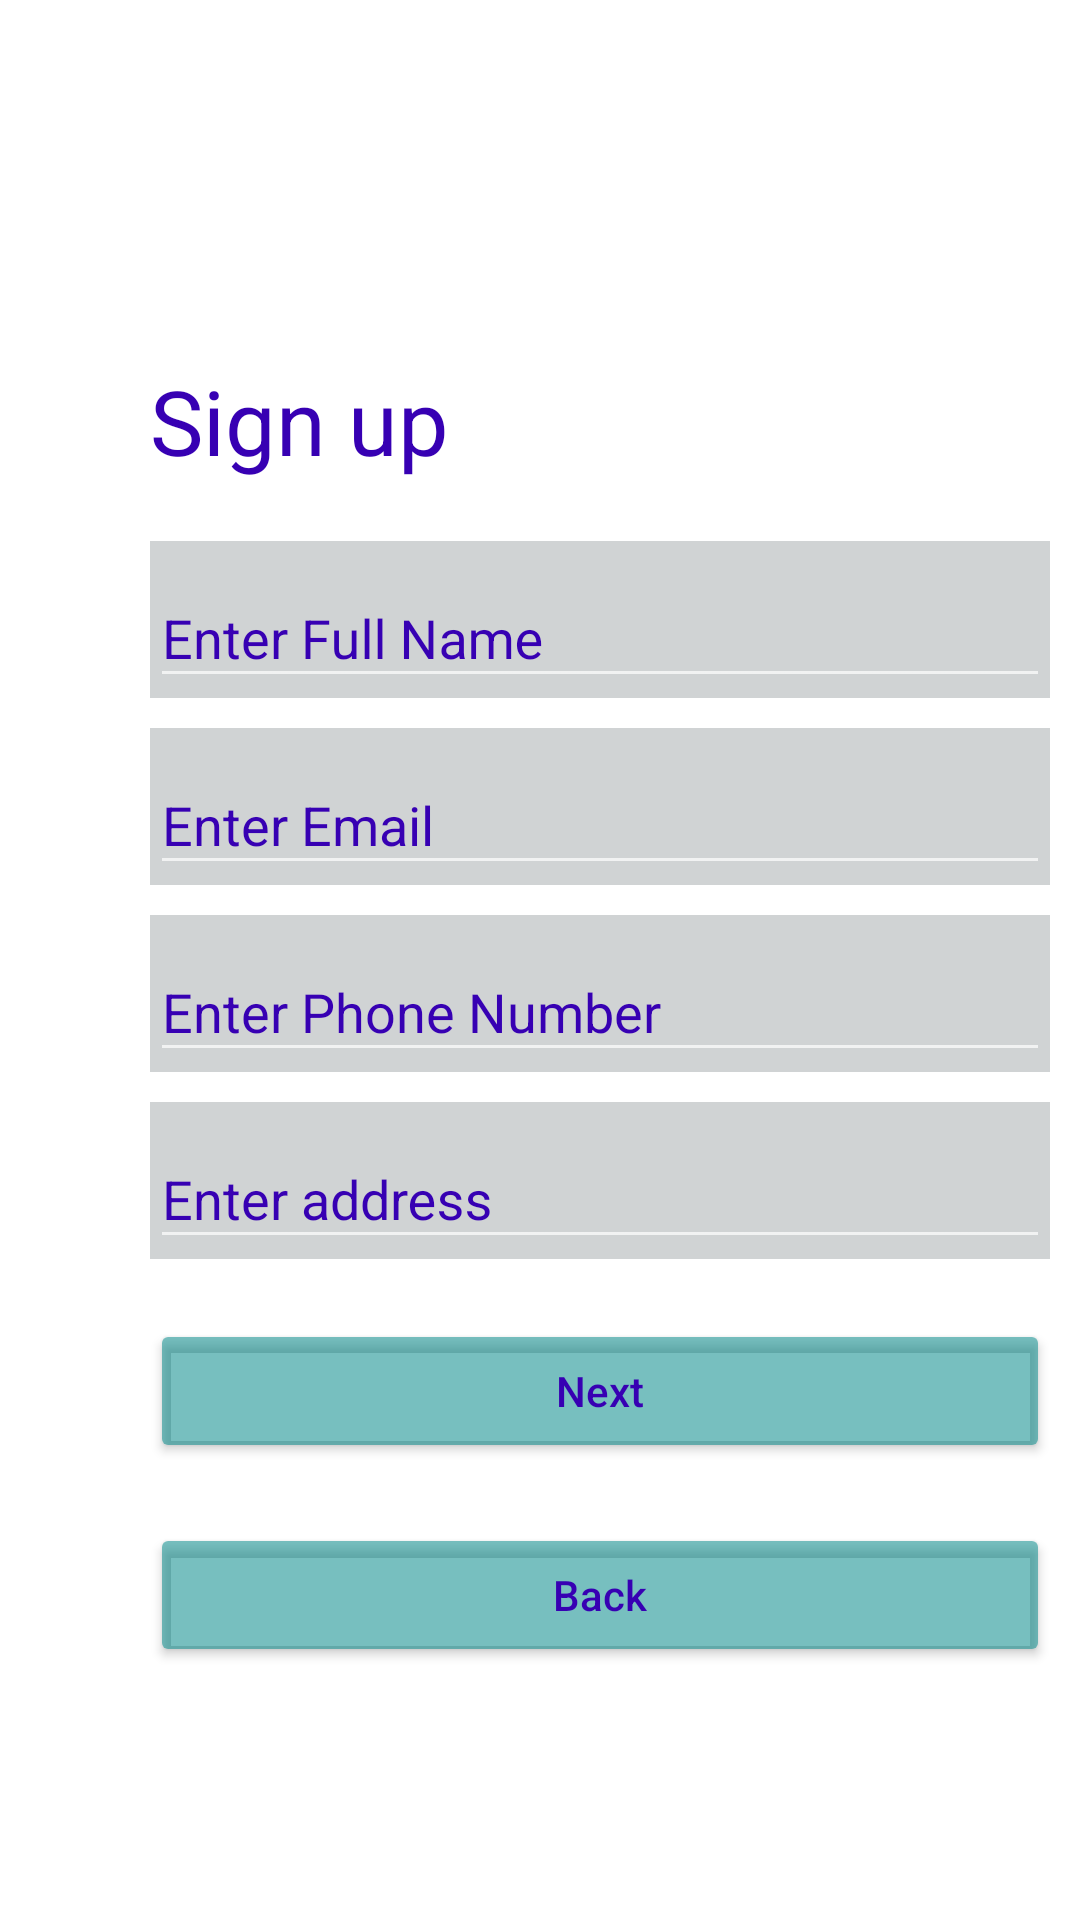

Android layout source for this screen:
<!-- AndroidManifest.xml: application theme Theme.Design.NoActionBar -->
<!-- res/layout/registration_page.xml -->
<?xml version="1.0" encoding="utf-8"?>
<LinearLayout xmlns:android="http://schemas.android.com/apk/res/android"
    xmlns:app="http://schemas.android.com/apk/res-auto"
    xmlns:tools="http://schemas.android.com/tools"
    android:layout_width="match_parent"
    android:layout_height="match_parent"
    tools:context=".MainActivity"
    android:orientation="vertical"
    android:background="#fff">

    <ImageView
        android:layout_width="100dp"
        android:layout_height="100dp"
        android:layout_marginStart="10dp"
        android:src="@drawable/liendologo22" />

        <TextView
            android:layout_width="wrap_content"
            android:layout_height="wrap_content"
            android:textColor="@color/colorPrimaryDark"
            android:text="@string/sign_up"
            android:textSize="30sp"
            android:layout_marginStart="50dp"
            android:layout_marginTop="20dp"/>

    <LinearLayout
        android:layout_width="wrap_content"
       android:layout_height="500dp"
        android:layout_marginStart="50dp"
        android:layout_marginTop="10dp"
        android:orientation="vertical">

        <com.google.android.material.textfield.TextInputLayout
            android:id="@+id/name"
            android:layout_width="300dp"
            android:layout_height="wrap_content"
            android:layout_marginTop="10dp"
            android:textColorHint="@color/colorPrimaryDark"
            android:background="#D0D3D4"
            android:hint="@string/enter_full_name">

            <com.google.android.material.textfield.TextInputEditText
                android:layout_width="match_parent"
                android:layout_height="wrap_content"
                android:inputType="text" />


        </com.google.android.material.textfield.TextInputLayout>

        <com.google.android.material.textfield.TextInputLayout
            android:id="@+id/email"
            android:layout_width="300dp"
            android:layout_height="wrap_content"
            android:layout_marginTop="10dp"
            android:textColorHint="@color/colorPrimaryDark"
            android:background="#D0D3D4"
            android:hint="@string/enter_email">

            <com.google.android.material.textfield.TextInputEditText
                android:layout_width="match_parent"
                android:layout_height="wrap_content"
                android:inputType="text" />


        </com.google.android.material.textfield.TextInputLayout>

        <com.google.android.material.textfield.TextInputLayout
            android:id="@+id/phoneNumber"
            android:layout_width="300dp"
            android:layout_height="wrap_content"
            android:layout_marginTop="10dp"
            android:textColorHint="@color/colorPrimaryDark"
            android:background="#D0D3D4"
            android:hint="@string/enter_phone_number">

            <com.google.android.material.textfield.TextInputEditText
                android:layout_width="match_parent"
                android:layout_height="wrap_content"
                android:inputType="text" />


        </com.google.android.material.textfield.TextInputLayout>

        <com.google.android.material.textfield.TextInputLayout
            android:id="@+id/address"
            android:layout_width="300dp"
            android:layout_height="wrap_content"
            android:layout_marginTop="10dp"
            android:textColorHint="@color/colorPrimaryDark"
            android:background="#D0D3D4"
            android:hint="@string/enter_address">

            <com.google.android.material.textfield.TextInputEditText
                android:layout_width="match_parent"
                android:layout_height="wrap_content"
                android:inputType="text" />


        </com.google.android.material.textfield.TextInputLayout>


        <Button
            android:id="@+id/next_password"
            android:layout_width="match_parent"
            android:layout_height="wrap_content"
            android:textColorHint="@color/colorPrimaryDark"
            android:backgroundTint="#8088"
            android:layout_marginTop="20dp"
            android:hint="@string/next" />

        <Button
            android:id="@+id/back_reg"
            android:layout_width="match_parent"
            android:layout_height="wrap_content"
            android:textColorHint="@color/colorPrimaryDark"
            android:layout_marginTop="20dp"
            android:backgroundTint="#8088"
            android:hint="@string/back" />

    </LinearLayout>

</LinearLayout>
<!-- resources referenced by this layout -->
<resources>
  <string name="back">Back</string>
  <string name="enter_address">Enter address</string>
  <string name="enter_email">Enter Email</string>
  <string name="enter_full_name">Enter Full Name</string>
  <string name="enter_phone_number">Enter Phone Number</string>
  <string name="next">Next</string>
  <string name="sign_up">Sign up </string>
  <!-- not gathered from this repository: default colours our renderer supplied (Android Studio template values) -->
  <color name="colorPrimaryDark">#FF3700B3</color>
</resources>
